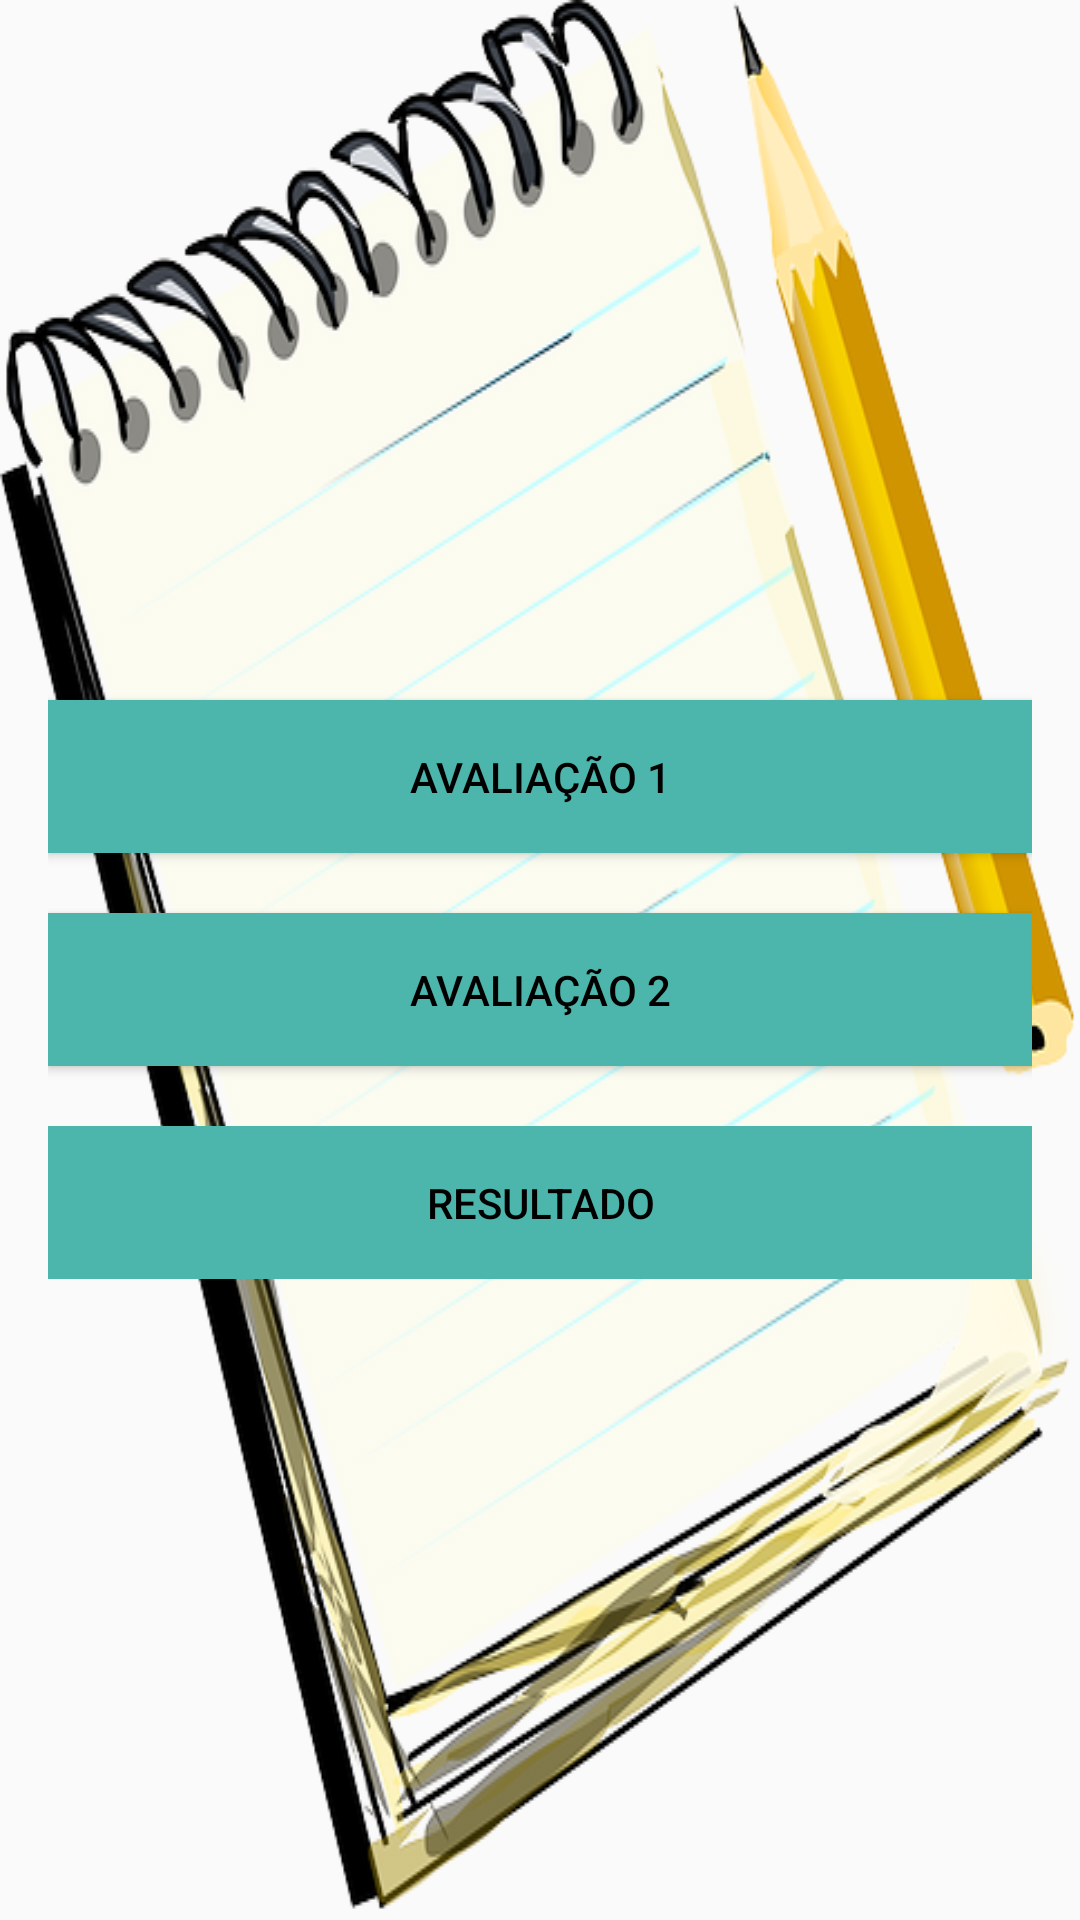

Layout XML and referenced resources for this Android screen:
<!-- AndroidManifest.xml: application theme AppTheme -->
<!-- res/layout/activity_main.xml -->
<?xml version="1.0" encoding="utf-8"?>
<LinearLayout xmlns:android="http://schemas.android.com/apk/res/android"
    xmlns:app="http://schemas.android.com/apk/res-auto"
    xmlns:tools="http://schemas.android.com/tools"
    android:layout_width="match_parent"
    android:layout_height="match_parent"
    android:gravity="center"
    android:orientation="vertical"
    style="@style/container"
    tools:context=".view.MainActivity">

    <Button
        style="@style/btn_sucesso"
        android:text="Avaliação 1"
        android:onClick="telaAvaliacao1" />

    <Button
        style="@style/btn_sucesso"
        android:text="Avaliação 2"
        android:onClick="telaAvaliacao2"/>

    <Button
        style="@style/btn_sucesso"
        android:text="Resultado"
        android:id="@+id/btnEnviar"
        android:enabled="false"
        android:onClick="telaResultado"/>



</LinearLayout>
<!-- resources referenced by this layout -->
<resources>
  <style name="btn_sucesso" parent="base">
          <item name="android:background">#4db6ac</item>
          <item name="android:layout_marginTop">20sp</item>
          <item name="android:padding">16dp</item>
          <item name="android:textColor">#000</item>
      </style>
  <style name="container">
          <item name="android:padding">16dp</item>
          <item name="android:background">@drawable/fundo</item>
      </style>
  <style name="AppTheme" parent="Theme.AppCompat.Light.DarkActionBar">
          
          <item name="colorPrimary">@color/colorPrimary</item>
          <item name="colorPrimaryDark">@color/colorPrimaryDark</item>
          <item name="colorAccent">@color/colorAccent</item>
      </style>
  <style name="base">
          <item name="android:layout_width">match_parent</item>
          <item name="android:layout_height">wrap_content</item>
      </style>
  <!-- drawable fundo: png bitmap (drawable, 223589 bytes) -->
  <!-- not gathered from this repository: default colours our renderer supplied (Android Studio template values) -->
  <color name="colorPrimary">#FF6200EE</color>
  <color name="colorPrimaryDark">#FF3700B3</color>
  <color name="colorAccent">#FF03DAC5</color>
</resources>
